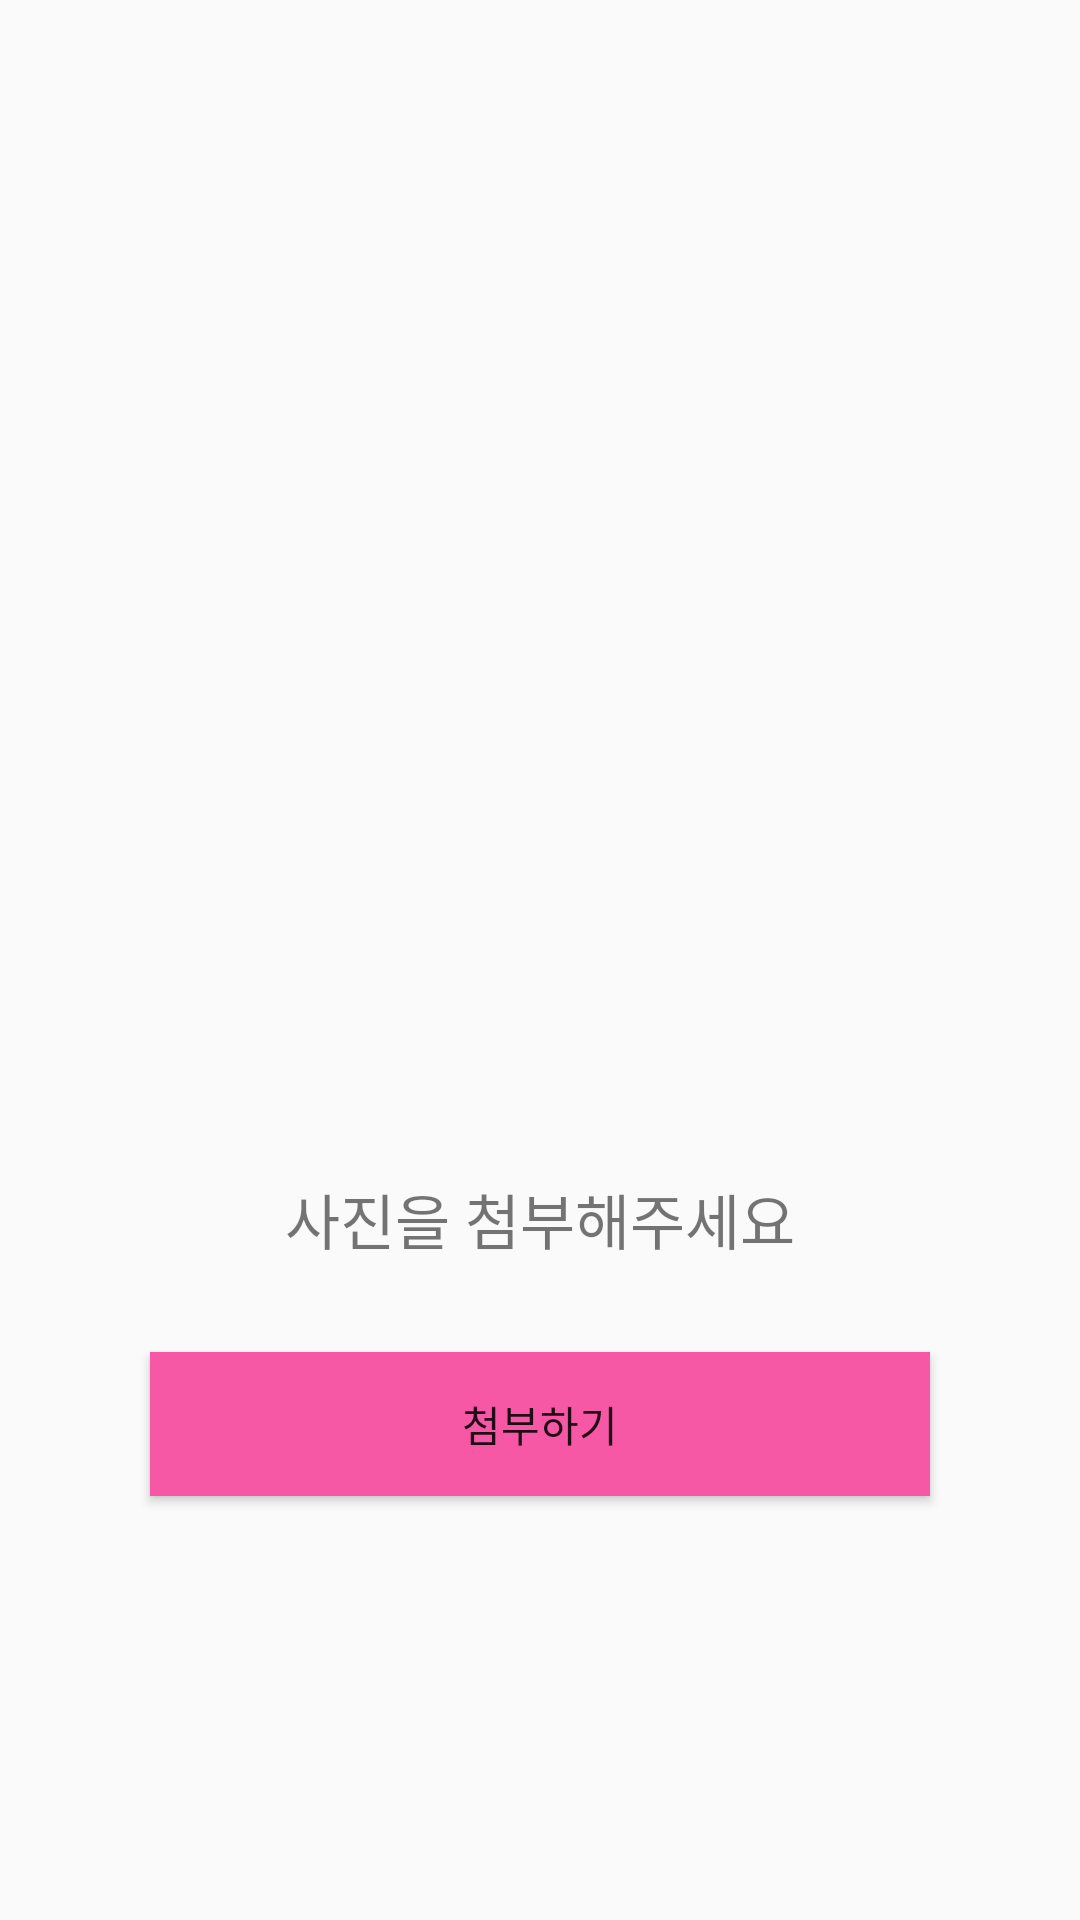

The Android layout XML behind this screen, and the referenced resources:
<!-- AndroidManifest.xml: application theme Theme.SOPT_assignment_dabin -->
<!-- res/layout/fragment_camera__background__viewpager.xml -->
<?xml version="1.0" encoding="utf-8"?>
<androidx.constraintlayout.widget.ConstraintLayout xmlns:android="http://schemas.android.com/apk/res/android"
    xmlns:app="http://schemas.android.com/apk/res-auto"
    xmlns:tools="http://schemas.android.com/tools"
    android:layout_width="match_parent"
    android:layout_height="match_parent"
    tools:context=".viewpager_fragment.CameraFragment">

    <ImageView
        android:id="@+id/iv_camera"
        android:layout_width="300dp"
        android:layout_height="300dp"
        android:layout_marginTop="50dp"
        app:layout_constraintBottom_toTopOf="@id/tv_camera"
        app:layout_constraintEnd_toEndOf="parent"
        app:layout_constraintStart_toStartOf="parent"
        app:layout_constraintTop_toTopOf="parent" />

    <TextView
        android:id="@+id/tv_camera"
        android:layout_width="wrap_content"
        android:layout_height="wrap_content"
        android:layout_marginTop="400dp"
        android:text="사진을 첨부해주세요"
        android:textSize="20dp"
       app:layout_constraintStart_toStartOf="parent"
        app:layout_constraintEnd_toEndOf="parent"
        app:layout_constraintBottom_toTopOf="@+id/bv_camera"
       app:layout_constraintTop_toTopOf="parent"/>

    <androidx.appcompat.widget.AppCompatButton
        android:id="@+id/bv_camera"
        android:layout_width="match_parent"
        android:layout_height="wrap_content"
        android:layout_marginStart="50dp"
        android:layout_marginEnd="50dp"
        android:layout_marginTop="30dp"
        android:layout_marginBottom="150dp"
        android:background="@color/sopt"
        android:text="첨부하기"
        app:layout_constraintBottom_toBottomOf="parent"
        app:layout_constraintEnd_toEndOf="@+id/tv_camera"
        app:layout_constraintStart_toStartOf="@+id/tv_camera"
        app:layout_constraintTop_toBottomOf="@+id/tv_camera" />

</androidx.constraintlayout.widget.ConstraintLayout>
<!-- resources referenced by this layout -->
<resources>
  <color name="sopt">#F658A6</color>
  <style name="Theme.SOPT_assignment_dabin" parent="Theme.AppCompat.Light.NoActionBar">
          
          <item name="colorPrimary">@color/purple_500</item>
          <item name="colorPrimaryVariant">@color/purple_700</item>
          <item name="colorOnPrimary">@color/white</item>
          
          <item name="colorSecondary">@color/teal_200</item>
          <item name="colorSecondaryVariant">@color/teal_700</item>
          <item name="colorOnSecondary">@color/black</item>
          
          <item name="android:statusBarColor" tools:targetApi="l">?attr/colorPrimaryVariant</item>
          
  
          <item name="android:includeFontPadding">false</item>
          <item name="windowActionBar">false</item>
          <item name="windowNoTitle">true</item>
          
  
      </style>
  <color name="purple_500">#FF6200EE</color>
  <color name="purple_700">#FF3700B3</color>
  <color name="white">#FFFFFFFF</color>
  <color name="teal_200">#FF03DAC5</color>
  <color name="teal_700">#FF018786</color>
  <color name="black">#FF000000</color>
</resources>
